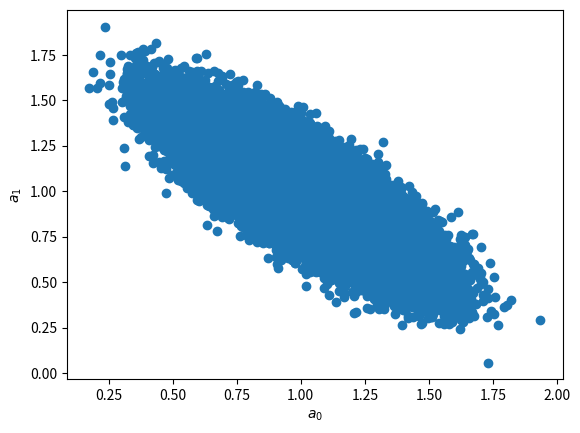

Python code for this plot:
import numpy as np
#import pandas as pd
import matplotlib.pyplot as plt
def aufg4():
#b)
	rho = -0.8
	mean = [1,1]
	sigma_x = 0.2
	sigma_y = 0.2
	cov_xy = rho*sigma_y*sigma_x
	cov = [[sigma_x**2 , cov_xy],[cov_xy, sigma_y**2]]
	a = np.random.multivariate_normal(mean=mean,cov=cov,size=100000)

	#df = pd.DataFrame(np.random.multivariate_normal(mean, cov, size=5000), columns=['a0', 'a1'])


	plt.scatter(a[:,0],a[:,1],rasterized=True)
	plt.xlabel(r'$a_0$')
	plt.ylabel(r'$a_1$')
	plt.savefig('scatterplot_a0_a1.png',dpi=300)
	plt.show()
	plt.close()
	
	y = [ a[i,0] + a[i,1]*(-3) for i in range(len(a))]
	std_1 = np.std(y)

	y = [ a[i,0] + a[i,1]*(0) for i in range(len(a))]
	std_2 = np.std(y)

	y = [ a[i,0] + a[i,1]*(3) for i in range(len(a))]
	std_3 = np.std(y)

	print('-3: ',std_1)
	print('0: ',std_2)
	print('3: ',std_3)

if __name__ == '__main__':
	aufg4()
